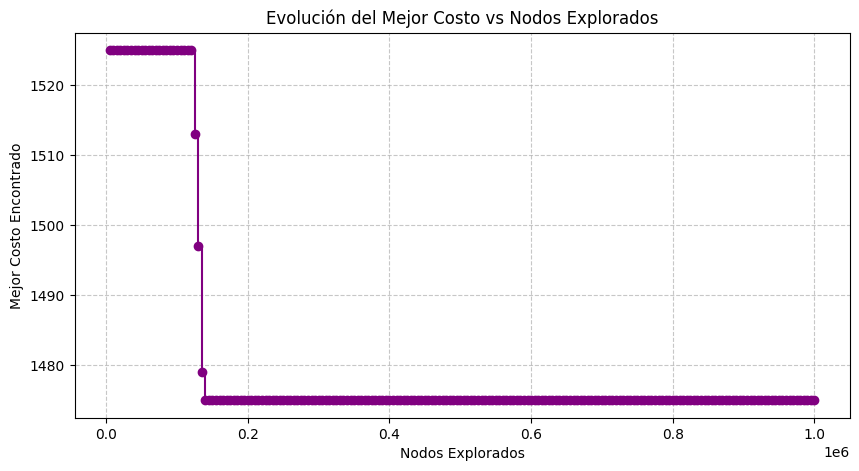

The file beside this chart, header and first rows:
Nodos Explorados, Mejor Costo
5000, 1525
10000, 1525
15000, 1525
20000, 1525
25000, 1525
30000, 1525
35000, 1525
40000, 1525
45000, 1525
50000, 1525
55000, 1525
60000, 1525
65000, 1525
70000, 1525
75000, 1525
80000, 1525
85000, 1525
90000, 1525
95000, 1525
100000, 1525
105000, 1525
110000, 1525
115000, 1525
120000, 1525
125000, 1513
130000, 1497
135000, 1479
140000, 1475
145000, 1475
150000, 1475
155000, 1475
160000, 1475
165000, 1475
170000, 1475
175000, 1475
180000, 1475
185000, 1475
190000, 1475
195000, 1475
200000, 1475
205000, 1475
210000, 1475
215000, 1475
220000, 1475
225000, 1475
230000, 1475
235000, 1475
240000, 1475
245000, 1475
250000, 1475
255000, 1475
260000, 1475
265000, 1475
270000, 1475
275000, 1475
280000, 1475
285000, 1475
290000, 1475
295000, 1475
300000, 1475
... 140 more rows
